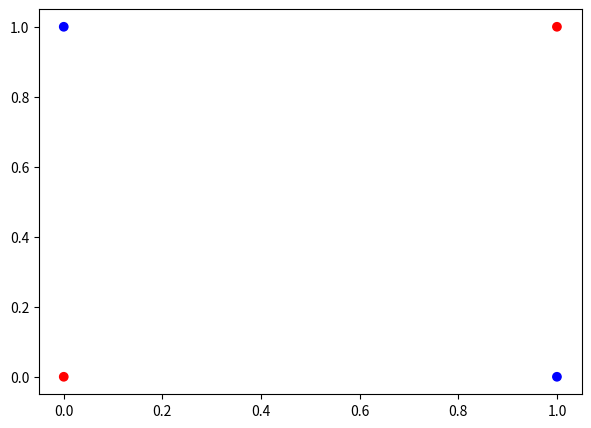
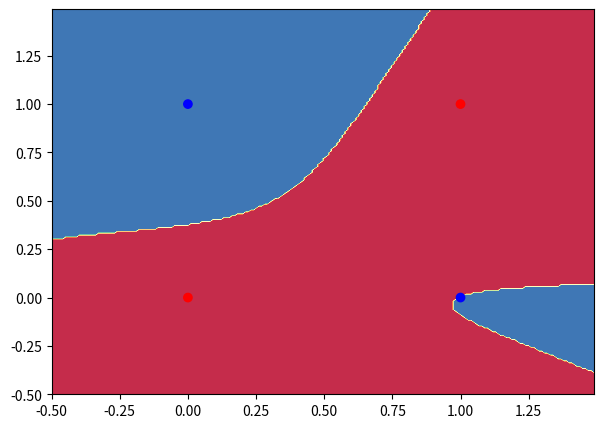

Write Python code to recreate these figures, in order.
import numpy as np

def linear_activation(W, b, X):
    z = np.dot(W, X) + b
    
    return z

def sigmoid(z):
    '''
    Returns sigmoid activation for array z
    '''
    a = 1. / (1. + np.exp(-z)) 
    
    return a 

def d_sigmoid(z):
    return sigmoid(z) * (1 - sigmoid(z))

def loss(y, a):
    return -(y * np.log(a) + (1-y) * np.log(1-a))

def cost(logloss):
    return np.mean(logloss)

def predict_multilayer(parameters,X):
    W1 = parameters["W1"]
    b1 = parameters["b1"]
    W2 = parameters["W2"]
    b2 = parameters["b2"]
        
    Z1 = linear_activation(W1,b1,X)
    A1 = sigmoid(Z1)
    
    Z2 = linear_activation(W2,b2,A1)
    A2 = sigmoid(Z2)

    return np.round(A2)

import numpy as np
import matplotlib.pyplot as plt

X = np.array([[0,0],[0,1],[1,0],[1,1]])
Y = np.array([[0, 1, 1, 0]])

color= ['blue' if y == 1 else 'red' for y in np.squeeze(Y)]

plt.figure(figsize=(7,5))
plt.scatter(X[:,0], X[:,1], color=color)

plt.show()

X = X.T

def initialize_parameters(h_layers):
    neurons_hidden_layer = 3

    W1 = np.random.randn(neurons_hidden_layer,2) * 5
    b1 = np.zeros([neurons_hidden_layer,1])

    W2 = np.random.randn(1,neurons_hidden_layer) * 5
    b2 = np.zeros([1,1])
    
    parameters = {"W1":W1, "b1":b1, "W2":W2, "b2":b2}
    
    return parameters

'''
Metaparameters initialization
'''
num_epochs = 1000
learning_rate = 0.01

'''
Parameters initialization
'''
parameters = initialize_parameters(3)
W1 = parameters["W1"]
b1 = parameters["b1"]
W2 = parameters["W2"]
b2 = parameters["b2"]

print ("parametros iniciales: ", parameters)

'''
Gradient descent
'''
for i in range(num_epochs): 
    '''
    Forward Propagation
    '''
    Z1 = linear_activation(W1, b1, X)
    A1 = sigmoid(Z1)
    
    Z2 = linear_activation(W2, b2, A1)
    A2 = sigmoid(Z2)
        
    '''
    Backward Propagation
    '''
    dZ2 = A2 - Y
    dW2 = np.dot(dZ2, A1.T)
    db2 = np.mean(np.sum(dZ2, axis=1, keepdims=True))
    
    dZ1 = np.multiply(np.dot(W2.T, dZ2), d_sigmoid(Z1))
    dW1 = np.dot(dZ1, X.T)
    db1 = np.mean(np.sum(dZ1, axis=1, keepdims=True))
    
    '''
    Parameters Update
    '''
    W1 -= learning_rate * dW1
    W2 -= learning_rate * dW2
    b1 -= learning_rate * db1
    b2 -= learning_rate * db2
    
    '''
    Cost estimation
    '''
    J = cost(loss(Y,A2))
    
    
    if(i%100 == 0):
        print("costo -- iteracion ", i, ": ", J)
        
print("parametros actualizados: ", parameters)

'''
Testing
'''
print("Predicciones del clasificador: ", predict_multilayer(parameters,X))

import matplotlib.pyplot as plt

def visualize_lr(parameters, X, Y):
    X = X.T
    
    # Set min and max values and give it some padding
    x_min, x_max = X[:, 0].min() - .5, X[:, 0].max() + .5
    y_min, y_max = X[:, 1].min() - .5, X[:, 1].max() + .5
    h = 0.01
    # Generate a grid of points with distance h between them
    xx, yy = np.meshgrid(np.arange(x_min, x_max, h), np.arange(y_min, y_max, h))
    # Predict the function value for the whole gid
    #Z = pred_func(W,b,np.c_[xx.ravel(), yy.ravel()])
    Z = predict_multilayer(parameters, np.c_[xx.ravel(), yy.ravel()].T)
    Z = Z.reshape(xx.shape)
    # Plot the contour and training examples
    plt.figure(figsize=(7,5))
    plt.contourf(xx, yy, Z, cmap=plt.cm.Spectral)
    
    color= ['blue' if y == 1 else 'red' for y in np.squeeze(Y)]
    plt.scatter(X[:,0], X[:,1], color=color)
    
    plt.show()

visualize_lr(parameters, X, Y)



